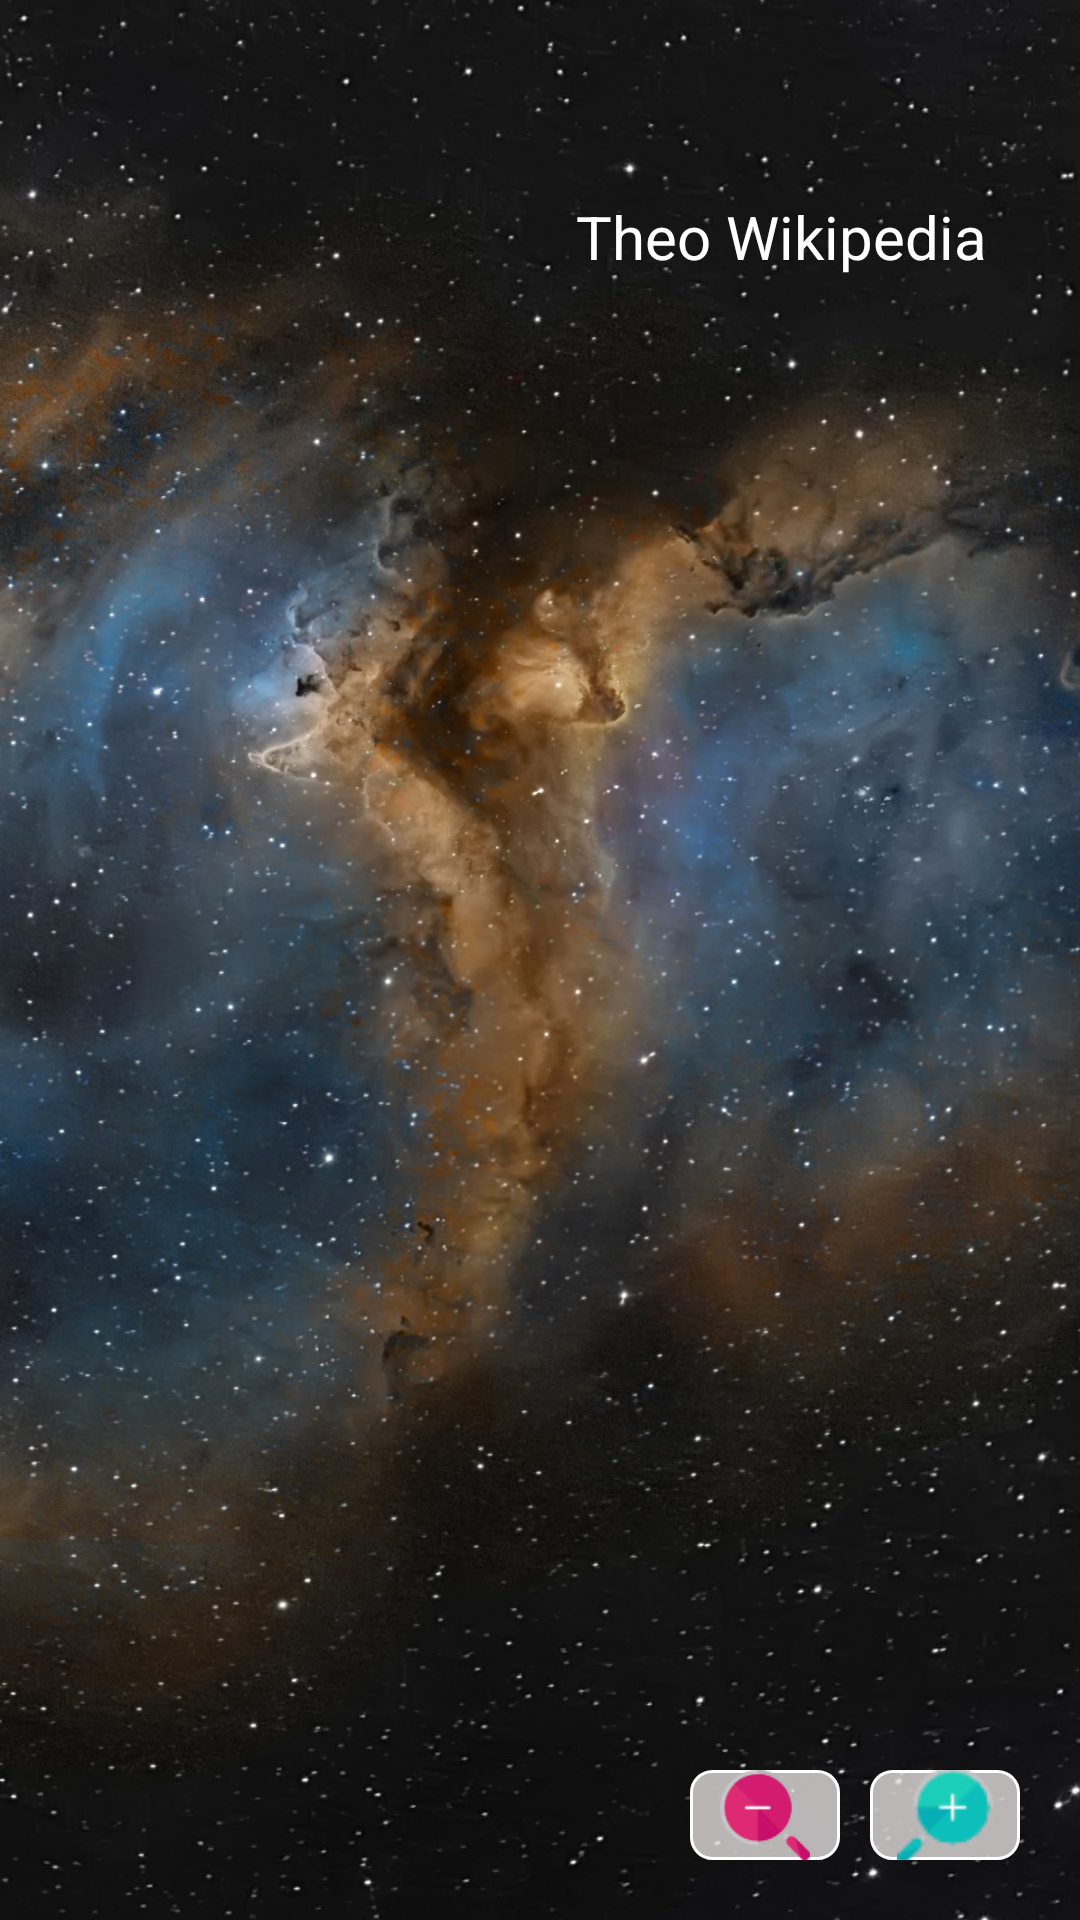

Here is an Android app screen rendered from its layout file. Give the layout XML and the strings, colors and styles it references.
<!-- AndroidManifest.xml: application theme Theme.AppCompat.Light.NoActionBar -->
<!-- res/layout/fragment_khiquyen_planet_layout.xml -->
<?xml version="1.0" encoding="utf-8"?>
<RelativeLayout xmlns:android="http://schemas.android.com/apk/res/android"
    android:layout_width="match_parent"
    android:layout_height="match_parent"
    android:background="@mipmap/wallpaper_manhinhchinh"
    >

    <ScrollView
        android:layout_width="match_parent"
        android:layout_height="match_parent"

        >
        <RelativeLayout
            android:layout_width="match_parent"
            android:layout_height="match_parent"
            android:padding="16dp">

            <TextView
                android:layout_width="wrap_content"
                android:layout_height="wrap_content"
                android:textColor="@color/colorTrangVery"
                android:textSize="@dimen/kichthuoc18dp"
                android:id="@+id/hienthikhiquyen"
                />

            <TextView
                android:layout_width="wrap_content"
                android:layout_height="wrap_content"
                android:layout_alignParentRight="true"
                android:layout_alignParentBottom="true"
                android:text="Theo Wikipedia"
                android:textColor="@color/colorTrang"
                android:textSize="@dimen/kichthuoc20dp"
                android:layout_marginRight="@dimen/canle15dp"
                android:layout_marginBottom="@dimen/canle15dp"
                android:layout_below="@+id/hienthikhiquyen"
                android:layout_marginTop="@dimen/canle10dp"
                />
        </RelativeLayout>

    </ScrollView>


    <ImageButton
        android:layout_width="@dimen/ChieuRongImageButtonZoom"
        android:layout_height="@dimen/ChieuCaoImageButtonZoom"
        android:id="@+id/btnTangKichThuoc"
        android:layout_alignParentRight="true"
        android:layout_alignParentBottom="true"
        android:layout_marginBottom="@dimen/canle20dp"
        android:layout_marginRight="@dimen/canle20dp"
        android:src="@mipmap/zoom_in_icon_2"
        android:scaleType="center"
        android:background="@drawable/custom_background_button_max_min_text"
        />

    <ImageButton
        android:layout_width="@dimen/ChieuRongImageButtonZoom"
        android:layout_height="@dimen/ChieuCaoImageButtonZoom"
        android:id="@+id/btnGiamKichThuoc"
        android:layout_alignParentRight="true"
        android:layout_alignParentBottom="true"
        android:layout_marginBottom="@dimen/canle20dp"
        android:layout_marginRight="80dp"
        android:src="@mipmap/zoom_out_icon"
        android:background="@drawable/custom_background_button_max_min_text"
        android:scaleType="centerInside"
        />
</RelativeLayout>
<!-- resources referenced by this layout -->
<resources>
  <color name="colorTrang">#fff</color>
  <color name="colorTrangVery">#ffffff</color>
  <dimen name="ChieuCaoImageButtonZoom">30dp</dimen>
  <dimen name="ChieuRongImageButtonZoom">50dp</dimen>
  <dimen name="canle10dp">10dp</dimen>
  <dimen name="canle15dp">15dp</dimen>
  <dimen name="canle20dp">20dp</dimen>
  <dimen name="kichthuoc18dp">18dp</dimen>
  <dimen name="kichthuoc20dp">20dp</dimen>
  <!-- drawable custom_background_button_max_min_text (drawable) -->
  <?xml version="1.0" encoding="utf-8"?>
  <shape
      xmlns:android="http://schemas.android.com/apk/res/android"
      android:shape="rectangle"
      >
      <solid android:color="#cbe6e0e0"/>
  
      <stroke android:width="1dp"
          android:color="@color/colorTrang"
          />
  
      <corners android:radius="7dp"
          />
  </shape>
  <!-- mipmap wallpaper_manhinhchinh: jpg bitmap (mipmap-xxxhdpi, 521834 bytes) -->
  <!-- mipmap zoom_in_icon_2: png bitmap (mipmap-mdpi, 1829 bytes) -->
  <!-- mipmap zoom_out_icon: png bitmap (mipmap-mdpi, 3449 bytes) -->
</resources>
